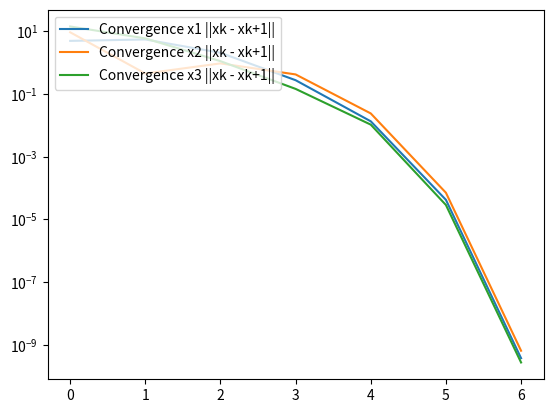

This figure's Python source:
import numpy as np
import matplotlib.pyplot as plt
import pandas as pd

data1 = {
    'Convergence x1 ||xk - xk+1||':
[
4.86985043447,
5.41277157813,
2.03323104455,
0.27147143661,
0.01326318890,
0.00004157625,
0.00000000037
                   ],
        'Convergence x2 ||xk - xk+1||':
        [
9.16913559881,
0.44375312296,
0.93334999540,
0.41482305051,
0.02365541469,
0.00007005715,
0.00000000064,
        ],
    'Convergence x3 ||xk - xk+1||':
        [
14.03898603321,
5.856524701090,
1.099881049150,
0.143351613890,
0.010392225800,
0.000028480900,
0.000000000270
        ],
}

# Use dictionary: (data1, data2, data3, data4, data5 ... data8) to get graphics of every root

df = pd.DataFrame(data1)

# 1 root, x = np.arange(39)
# 2 root, x = np.arange(39)
# 3 root, x = np.arange(38)
# 4 root, x = np.arange(40)
# 5 root, x = np.arange(40)
# 6 root, x = np.arange(41)
# 7 root, x = np.arange(41)
# 8 root, x = np.arange(41)
x = np.arange(7)
plt.semilogy(base=10)
plt.plot(x, df)
# Use the same data, that you used before in function "DataFrame"
plt.legend(data1, loc=2)
plt.show()